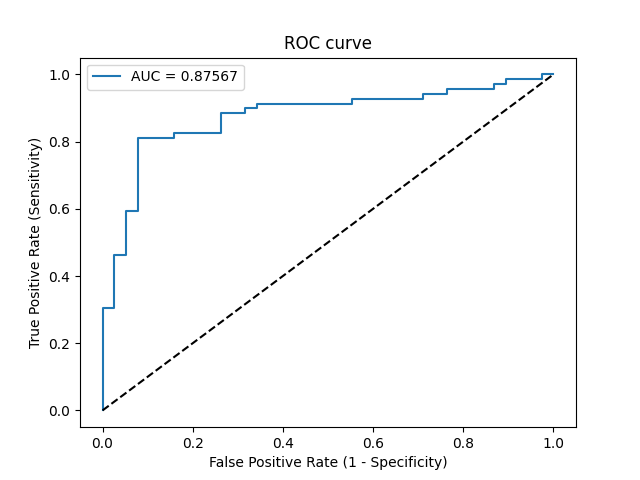

Values plotted in this chart, from the file beside it:
Threshold, Sensitivity, Specificity, NPV, PPV
inf, 0.0, 1.0, 0.3551, 0
0.9977, 0.01449, 1.0, 0.3585, 1.0
0.8867, 0.3043, 1.0, 0.4419, 1.0
0.8866, 0.3043, 0.9737, 0.4353, 0.9545
0.8501, 0.4638, 0.9737, 0.5, 0.9697
0.8462, 0.4638, 0.9474, 0.4932, 0.9412
0.8326, 0.5942, 0.9474, 0.5625, 0.9535
0.8276, 0.5942, 0.9211, 0.5556, 0.9318
0.7331, 0.8116, 0.9211, 0.7292, 0.9492
0.6985, 0.8116, 0.8421, 0.7111, 0.9032
0.6981, 0.8261, 0.8421, 0.7273, 0.9048
0.6931, 0.8261, 0.7368, 0.7, 0.8507
0.6693, 0.8841, 0.7368, 0.7778, 0.8592
0.6656, 0.8841, 0.6842, 0.7647, 0.8356
0.6562, 0.8986, 0.6842, 0.7879, 0.8378
0.6471, 0.8986, 0.6579, 0.7812, 0.8267
0.6454, 0.913, 0.6579, 0.8065, 0.8289
0.616, 0.913, 0.4474, 0.7391, 0.75
0.6003, 0.9275, 0.4474, 0.7727, 0.7529
0.5769, 0.9275, 0.2895, 0.6875, 0.7033
0.5681, 0.942, 0.2895, 0.7333, 0.7065
0.5634, 0.942, 0.2368, 0.6923, 0.6915
0.5494, 0.9565, 0.2368, 0.75, 0.6947
0.527, 0.9565, 0.1316, 0.625, 0.6667
0.5215, 0.971, 0.1316, 0.7143, 0.67
0.5133, 0.971, 0.1053, 0.6667, 0.6634
0.513, 0.9855, 0.1053, 0.8, 0.6667
0.4942, 0.9855, 0.02632, 0.5, 0.6476
0.4762, 1.0, 0.02632, 1.0, 0.6509
0.4554, 1.0, 0.0, 0, 0.6449
